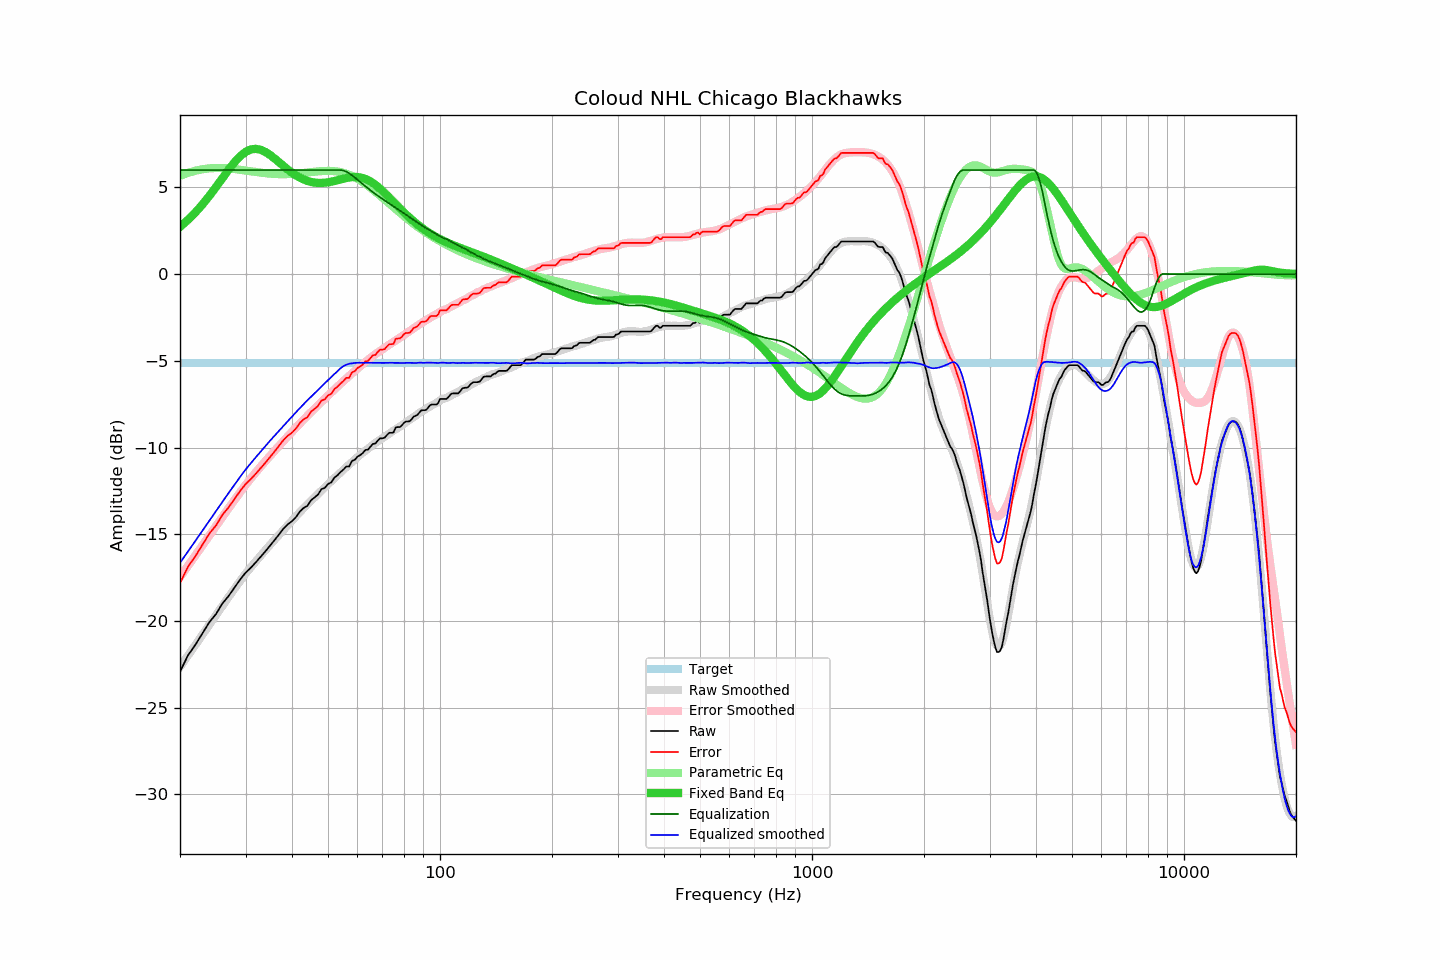

Values plotted in this chart, from the file beside it:
frequency, raw, error, smoothed, error_smoothed, equalization, parametric_eq, equalized_raw, equalized_smoothed, target
20, -22.93, -17.82, -22.65, -17.47, 6.00, 2.72, -16.93, -16.65, -5.11
21, -21.99, -16.88, -22.00, -16.83, 6.00, 3.12, -15.99, -16.00, -5.11
22, -21.37, -16.26, -21.38, -16.22, 6.00, 3.56, -15.37, -15.38, -5.11
23, -20.70, -15.59, -20.78, -15.63, 6.00, 4.02, -14.70, -14.78, -5.11
24, -20.06, -14.95, -20.20, -15.06, 6.00, 4.52, -14.06, -14.20, -5.11
25, -19.60, -14.49, -19.65, -14.52, 6.00, 5.02, -13.60, -13.65, -5.11
26, -18.99, -13.88, -19.13, -14.00, 6.00, 5.53, -12.99, -13.13, -5.11
27, -18.57, -13.46, -18.63, -13.51, 6.00, 6.01, -12.57, -12.63, -5.11
28, -18.09, -12.98, -18.15, -13.04, 6.00, 6.44, -12.09, -12.15, -5.11
29, -17.62, -12.51, -17.70, -12.59, 6.00, 6.79, -11.62, -11.70, -5.11
30, -17.22, -12.11, -17.27, -12.16, 6.00, 7.05, -11.22, -11.27, -5.11
31, -16.93, -11.82, -16.90, -11.78, 6.00, 7.19, -10.93, -10.90, -5.11
32, -16.61, -11.50, -16.55, -11.42, 6.00, 7.22, -10.61, -10.55, -5.11
33, -16.28, -11.17, -16.22, -11.08, 6.00, 7.17, -10.28, -10.22, -5.11
34, -15.96, -10.85, -15.89, -10.76, 6.00, 7.03, -9.96, -9.89, -5.11
35, -15.63, -10.52, -15.58, -10.46, 6.00, 6.85, -9.63, -9.58, -5.11
36, -15.31, -10.20, -15.29, -10.16, 6.00, 6.65, -9.31, -9.29, -5.11
37, -14.98, -9.87, -15.00, -9.88, 6.00, 6.43, -8.98, -9.00, -5.11
38, -14.66, -9.55, -14.74, -9.61, 6.00, 6.22, -8.66, -8.74, -5.11
39, -14.42, -9.31, -14.47, -9.35, 6.00, 6.02, -8.42, -8.47, -5.11
40, -14.25, -9.14, -14.21, -9.09, 6.00, 5.85, -8.25, -8.21, -5.11
41, -14.01, -8.90, -13.96, -8.85, 6.00, 5.69, -8.01, -7.96, -5.11
42, -13.69, -8.58, -13.72, -8.61, 6.00, 5.56, -7.69, -7.72, -5.11
43, -13.48, -8.37, -13.50, -8.39, 6.00, 5.46, -7.48, -7.50, -5.11
44, -13.36, -8.25, -13.28, -8.17, 6.00, 5.37, -7.36, -7.28, -5.11
45, -13.04, -7.93, -13.07, -7.96, 6.00, 5.32, -7.04, -7.07, -5.11
46, -12.88, -7.77, -12.87, -7.75, 6.00, 5.28, -6.88, -6.87, -5.11
47, -12.71, -7.60, -12.67, -7.56, 6.00, 5.26, -6.71, -6.67, -5.11
48, -12.40, -7.29, -12.49, -7.37, 6.00, 5.26, -6.40, -6.49, -5.11
49, -12.33, -7.22, -12.29, -7.18, 6.00, 5.27, -6.33, -6.29, -5.11
50, -12.10, -6.99, -12.11, -7.00, 6.00, 5.29, -6.10, -6.11, -5.11
51, -12.01, -6.90, -11.94, -6.82, 6.00, 5.33, -6.01, -5.94, -5.11
52, -11.74, -6.63, -11.77, -6.65, 6.00, 5.37, -5.74, -5.77, -5.11
53, -11.60, -6.49, -11.60, -6.49, 6.00, 5.41, -5.60, -5.60, -5.11
54, -11.42, -6.31, -11.43, -6.32, 6.00, 5.46, -5.42, -5.43, -5.11
55, -11.27, -6.16, -11.28, -6.17, 5.97, 5.50, -5.30, -5.31, -5.11
56, -11.09, -5.98, -11.13, -6.02, 5.90, 5.54, -5.18, -5.22, -5.11
57, -11.09, -5.98, -10.98, -5.87, 5.81, 5.57, -5.28, -5.17, -5.11
58, -10.77, -5.66, -10.84, -5.72, 5.69, 5.59, -5.08, -5.14, -5.11
59, -10.71, -5.60, -10.69, -5.58, 5.57, 5.60, -5.14, -5.12, -5.11
60, -10.52, -5.41, -10.56, -5.45, 5.45, 5.59, -5.07, -5.11, -5.11
61, -10.44, -5.33, -10.42, -5.31, 5.31, 5.57, -5.13, -5.11, -5.11
62, -10.32, -5.21, -10.30, -5.19, 5.19, 5.54, -5.13, -5.11, -5.11
63, -10.14, -5.03, -10.18, -5.06, 5.06, 5.49, -5.07, -5.11, -5.11
64, -10.12, -5.01, -10.06, -4.95, 4.95, 5.42, -5.17, -5.11, -5.11
65, -9.95, -4.84, -9.94, -4.83, 4.83, 5.34, -5.11, -5.11, -5.11
66, -9.79, -4.68, -9.84, -4.73, 4.73, 5.25, -5.06, -5.12, -5.11
67, -9.77, -4.66, -9.74, -4.62, 4.62, 5.15, -5.15, -5.11, -5.11
68, -9.60, -4.49, -9.64, -4.52, 4.52, 5.04, -5.08, -5.12, -5.11
69, -9.47, -4.36, -9.54, -4.43, 4.43, 4.93, -5.04, -5.11, -5.11
70, -9.47, -4.36, -9.45, -4.33, 4.33, 4.81, -5.13, -5.12, -5.11
71, -9.43, -4.32, -9.36, -4.24, 4.24, 4.68, -5.18, -5.12, -5.11
72, -9.28, -4.17, -9.27, -4.16, 4.16, 4.55, -5.12, -5.12, -5.11
73, -9.15, -4.04, -9.18, -4.07, 4.07, 4.42, -5.08, -5.11, -5.11
74, -9.15, -4.04, -9.10, -3.99, 3.99, 4.29, -5.16, -5.11, -5.11
75, -9.13, -4.02, -9.02, -3.90, 3.90, 4.16, -5.22, -5.12, -5.11
76, -8.84, -3.73, -8.94, -3.82, 3.82, 4.04, -5.01, -5.12, -5.11
77, -8.82, -3.71, -8.86, -3.74, 3.74, 3.91, -5.07, -5.12, -5.11
78, -8.82, -3.71, -8.79, -3.67, 3.67, 3.79, -5.15, -5.12, -5.11
79, -8.72, -3.61, -8.71, -3.59, 3.59, 3.67, -5.13, -5.13, -5.11
... 553 more rows
